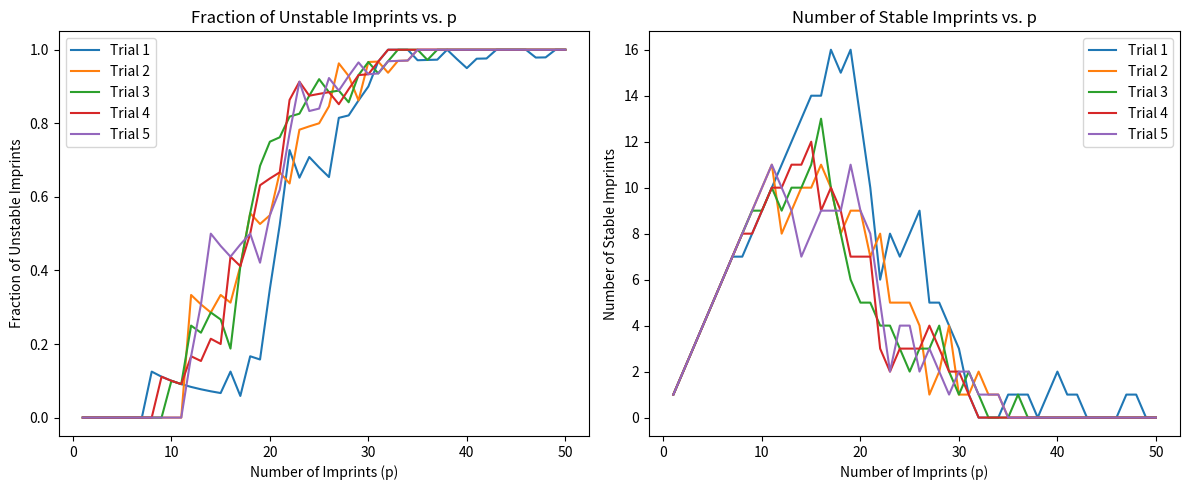
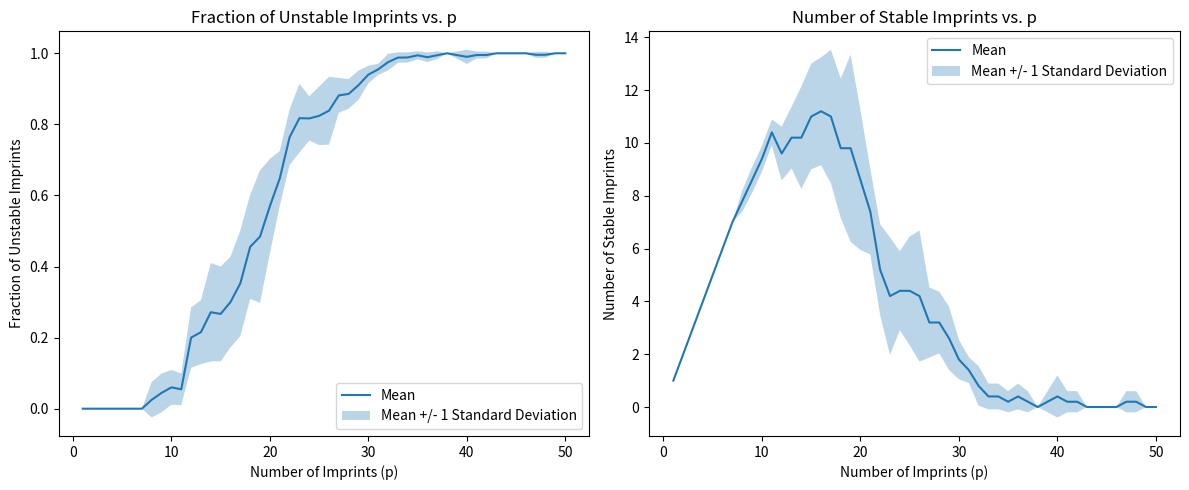

Python code for these plots, in order:
import numpy as np
import matplotlib.pyplot as plt

# Sign function given in class
def sign(x):
    if x < 0:
        return -1
    else:
        return 1
    
# Generate random patterns
def generate_patterns(num_patterns, num_neurons):

    #2D array of -1's and 1's of size num_patterns x num_neurons
    return np.random.choice([-1, 1], size=(num_patterns, num_neurons))

# Function for imprinting patterns
def imprint_patterns(patterns, num_neurons):
    #Initialize the weights
    weights = np.zeros((num_neurons, num_neurons))

    # Sum from 1 to patterns (p)
    for pattern in patterns:
        #Sum of outer products
        weights += np.outer(pattern, pattern)

    # 1 / n at the end
    weights /= num_neurons

    #make sure Wij = 0 where i = j
    np.fill_diagonal(weights, 0)

    return weights

def test_stability(weights, patterns):
    num_patterns, num_neurons = patterns.shape # Get number of neurons and patterns, which should be 100 and 50, respectively
    stable_counts = np.zeros(num_patterns) # Get a count of stable patterns for each 
    for pattern in range(num_patterns):
        state = np.copy(patterns[pattern]) #get sj

        #Sum from i to N part
        for i in range(num_neurons):
            h_i = np.dot(weights[i], state) # Wij * sj
            new_state = sign(h_i) # si prime = sigma of hi
            if new_state != state[i]: #Not stable if si prime != si
                break
        else:
            stable_counts[pattern] = 1 #Pattern is stable if we get here

    return stable_counts

#For each trial, generate a pattern. For each p from 1 to 50, imprint the patterns up to p and test stability. 
def run_experiment(num_patterns=50, num_neurons=100, trials=5):
    # Get a list of unstable fractions and stable counts for each trial
    unstable_fractions = np.zeros((trials, num_patterns))
    stable_counts_all = np.zeros((trials, num_patterns))
    
    for trial in range(trials):
        patterns = generate_patterns(num_patterns, num_neurons)
        stable_counts = np.zeros(num_patterns)
        
        for p in range(1, num_patterns + 1):
            weights = imprint_patterns(patterns[:p], num_neurons)

            #Aggregate the stable counts for each p
            stable_counts[p - 1] = np.sum(test_stability(weights, patterns[:p]))
        
        #Get the stable counts and unstable fractions for each trial
        stable_counts_all[trial] = stable_counts
        # Basically 1 - (stable counts / p)
        unstable_fractions[trial] = 1 - (stable_counts / np.arange(1, num_patterns + 1))
    
    return unstable_fractions, stable_counts_all

# Plot the results of each trial
def plot_results(unstable_fractions, stable_counts):
    p_values = np.arange(1, unstable_fractions.shape[1] + 1)

    plt.figure(figsize=(12, 5))

    # Plot the fraction of unstable imprints
    plt.subplot(1, 2, 1)
    for trial in range(unstable_fractions.shape[0]):
        plt.plot(p_values, unstable_fractions[trial], label=f'Trial {trial+1}')
    plt.xlabel('Number of Imprints (p)')
    plt.ylabel('Fraction of Unstable Imprints')
    plt.title('Fraction of Unstable Imprints vs. p')
    plt.legend()

    # Plot the number of stable imprints
    plt.subplot(1, 2, 2)
    for trial in range(stable_counts.shape[0]):
        plt.plot(p_values, stable_counts[trial], label=f'Trial {trial+1}')
    plt.xlabel('Number of Imprints (p)')
    plt.ylabel('Number of Stable Imprints')
    plt.title('Number of Stable Imprints vs. p')
    plt.legend()

    plt.tight_layout()
    #Save figure at end. Let's not show it since this isn't a notebook
    plt.savefig('hopfield_experiment_results.png')

    #Do the same thing, but show an average of the trials, with a standard deviation being highlighted

    plt.figure(figsize=(12, 5))

    # Plot the fraction of unstable imprints
    plt.subplot(1, 2, 1)

    #Get the mean and standard deviation of the unstable fractions
    unstable_fractions_mean = np.mean(unstable_fractions, axis=0)
    unstable_fractions_std = np.std(unstable_fractions, axis=0)

    plt.plot(p_values, unstable_fractions_mean, label='Mean')
    plt.fill_between(p_values, unstable_fractions_mean - unstable_fractions_std, unstable_fractions_mean + unstable_fractions_std, alpha=0.3, label='Mean +/- 1 Standard Deviation')
    plt.xlabel('Number of Imprints (p)')
    plt.ylabel('Fraction of Unstable Imprints')
    plt.title('Fraction of Unstable Imprints vs. p')
    plt.legend()

    # Plot the number of stable imprints
    plt.subplot(1, 2, 2)

    #Get the mean and standard deviation of the stable counts
    stable_counts_mean = np.mean(stable_counts, axis=0)
    stable_counts_std = np.std(stable_counts, axis=0)

    plt.plot(p_values, stable_counts_mean, label='Mean')
    plt.fill_between(p_values, stable_counts_mean - stable_counts_std, stable_counts_mean + stable_counts_std, alpha=0.3, label='Mean +/- 1 Standard Deviation')
    plt.xlabel('Number of Imprints (p)')
    plt.ylabel('Number of Stable Imprints')
    plt.title('Number of Stable Imprints vs. p')
    plt.legend()

    plt.tight_layout()
    #Save figure at end. Let's not show it since this isn't a notebook
    plt.savefig('hopfield_experiment_results_mean_std.png')

# Run the experiment and plot the results
unstable_fractions, stable_counts = run_experiment()
plot_results(unstable_fractions, stable_counts)

